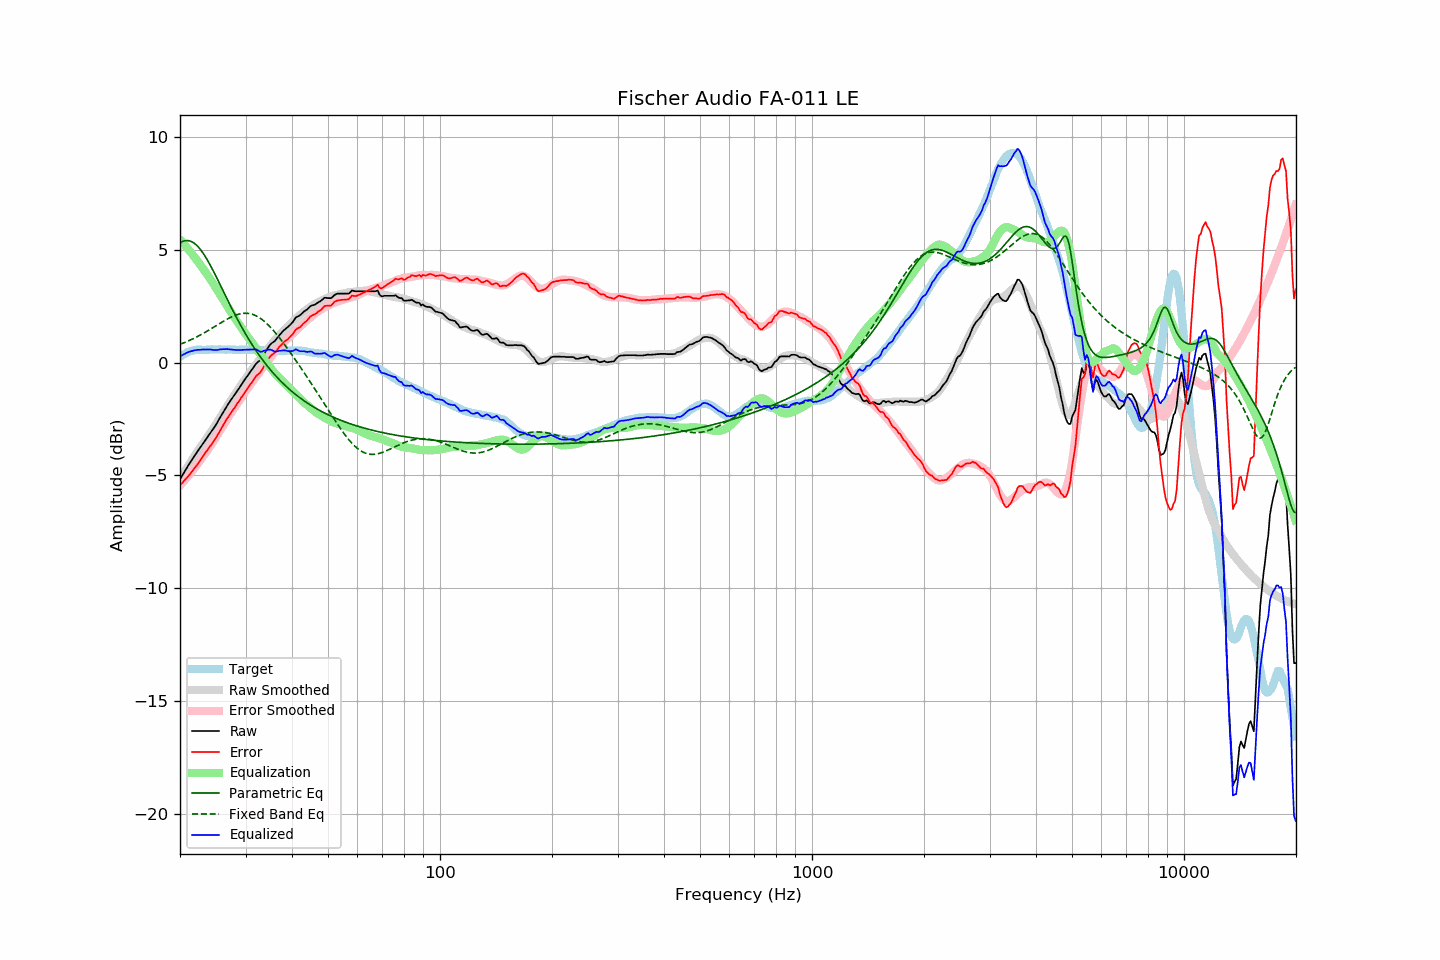

The data file committed next to this chart (first rows):
frequency, raw, error, smoothed, error_smoothed, equalization, parametric_eq, fixed_band_eq, equalized_raw, equalized_smoothed, target
20.00, -5.17, -5.43, -5.16, -5.45, 5.45, 5.30, 0.81, 0.27, 0.28, 0.25
20.20, -5.05, -5.36, -5.05, -5.37, 5.37, 5.34, 0.84, 0.31, 0.32, 0.30
20.40, -4.93, -5.29, -4.93, -5.29, 5.29, 5.37, 0.86, 0.35, 0.36, 0.35
20.61, -4.82, -5.20, -4.81, -5.20, 5.20, 5.39, 0.89, 0.39, 0.39, 0.38
20.81, -4.69, -5.13, -4.70, -5.12, 5.12, 5.40, 0.92, 0.43, 0.42, 0.43
21.02, -4.57, -5.05, -4.59, -5.03, 5.03, 5.40, 0.95, 0.46, 0.45, 0.47
21.23, -4.46, -4.96, -4.47, -4.95, 4.95, 5.39, 0.99, 0.48, 0.47, 0.49
21.44, -4.35, -4.87, -4.36, -4.86, 4.86, 5.36, 1.02, 0.50, 0.49, 0.51
21.66, -4.25, -4.78, -4.25, -4.77, 4.77, 5.33, 1.05, 0.52, 0.52, 0.53
21.87, -4.13, -4.68, -4.14, -4.68, 4.68, 5.28, 1.09, 0.54, 0.53, 0.54
22.09, -4.03, -4.60, -4.03, -4.58, 4.58, 5.22, 1.12, 0.55, 0.55, 0.56
22.31, -3.92, -4.50, -3.93, -4.49, 4.49, 5.15, 1.16, 0.57, 0.56, 0.57
22.54, -3.83, -4.40, -3.82, -4.39, 4.39, 5.07, 1.20, 0.56, 0.57, 0.57
22.76, -3.72, -4.29, -3.72, -4.29, 4.29, 4.98, 1.23, 0.57, 0.57, 0.57
22.99, -3.61, -4.18, -3.62, -4.19, 4.19, 4.88, 1.27, 0.58, 0.57, 0.56
23.22, -3.51, -4.08, -3.52, -4.09, 4.09, 4.78, 1.31, 0.58, 0.58, 0.56
23.45, -3.41, -3.97, -3.42, -3.99, 3.99, 4.67, 1.36, 0.58, 0.58, 0.56
23.69, -3.32, -3.89, -3.31, -3.89, 3.89, 4.55, 1.40, 0.58, 0.58, 0.57
23.92, -3.20, -3.77, -3.21, -3.79, 3.79, 4.42, 1.44, 0.58, 0.58, 0.57
24.16, -3.10, -3.68, -3.10, -3.68, 3.68, 4.29, 1.48, 0.58, 0.58, 0.58
24.40, -3.00, -3.59, -3.00, -3.57, 3.57, 4.16, 1.53, 0.57, 0.58, 0.59
24.65, -2.91, -3.48, -2.88, -3.46, 3.46, 4.02, 1.57, 0.56, 0.58, 0.58
24.89, -2.79, -3.37, -2.77, -3.35, 3.35, 3.88, 1.61, 0.56, 0.58, 0.58
25.14, -2.68, -3.26, -2.66, -3.24, 3.24, 3.74, 1.66, 0.55, 0.58, 0.58
25.39, -2.55, -3.14, -2.54, -3.12, 3.12, 3.59, 1.70, 0.57, 0.58, 0.59
25.65, -2.43, -3.01, -2.43, -3.01, 3.01, 3.45, 1.74, 0.58, 0.58, 0.59
25.91, -2.31, -2.88, -2.31, -2.89, 2.89, 3.30, 1.79, 0.59, 0.58, 0.58
26.16, -2.18, -2.76, -2.19, -2.78, 2.78, 3.15, 1.83, 0.59, 0.58, 0.58
26.43, -2.07, -2.64, -2.08, -2.66, 2.66, 3.01, 1.87, 0.59, 0.58, 0.57
26.69, -1.94, -2.52, -1.97, -2.54, 2.54, 2.86, 1.91, 0.60, 0.58, 0.57
26.96, -1.84, -2.42, -1.85, -2.43, 2.43, 2.72, 1.95, 0.59, 0.58, 0.58
27.23, -1.73, -2.31, -1.74, -2.31, 2.31, 2.57, 1.99, 0.59, 0.57, 0.58
27.50, -1.62, -2.21, -1.63, -2.20, 2.20, 2.43, 2.02, 0.58, 0.57, 0.58
27.77, -1.52, -2.09, -1.52, -2.09, 2.09, 2.29, 2.05, 0.57, 0.57, 0.57
28.05, -1.42, -1.99, -1.41, -1.99, 1.99, 2.15, 2.08, 0.56, 0.57, 0.57
28.33, -1.32, -1.88, -1.31, -1.88, 1.88, 2.01, 2.11, 0.56, 0.57, 0.56
28.62, -1.22, -1.77, -1.21, -1.78, 1.78, 1.88, 2.13, 0.56, 0.57, 0.56
28.90, -1.11, -1.68, -1.10, -1.67, 1.67, 1.75, 2.15, 0.56, 0.57, 0.57
29.19, -1.00, -1.56, -1.00, -1.56, 1.56, 1.62, 2.17, 0.56, 0.57, 0.56
29.48, -0.89, -1.47, -0.89, -1.46, 1.46, 1.49, 2.18, 0.56, 0.57, 0.58
29.78, -0.79, -1.35, -0.79, -1.35, 1.35, 1.36, 2.18, 0.57, 0.56, 0.57
30.08, -0.69, -1.26, -0.69, -1.25, 1.25, 1.24, 2.19, 0.56, 0.56, 0.57
30.38, -0.59, -1.15, -0.59, -1.15, 1.15, 1.12, 2.18, 0.57, 0.56, 0.56
30.68, -0.48, -1.05, -0.49, -1.06, 1.06, 1.00, 2.17, 0.57, 0.56, 0.56
30.99, -0.39, -0.95, -0.40, -0.96, 0.96, 0.89, 2.16, 0.57, 0.56, 0.56
31.30, -0.29, -0.85, -0.30, -0.86, 0.86, 0.78, 2.14, 0.58, 0.56, 0.56
31.61, -0.18, -0.74, -0.21, -0.76, 0.76, 0.67, 2.11, 0.58, 0.56, 0.56
31.93, -0.08, -0.63, -0.11, -0.66, 0.66, 0.56, 2.08, 0.59, 0.56, 0.56
32.24, -0.00, -0.55, -0.01, -0.56, 0.56, 0.45, 2.05, 0.56, 0.55, 0.55
32.57, 0.05, -0.50, 0.09, -0.46, 0.46, 0.35, 2.01, 0.52, 0.55, 0.55
32.89, 0.12, -0.44, 0.18, -0.36, 0.36, 0.25, 1.96, 0.48, 0.54, 0.55
33.22, 0.22, -0.32, 0.27, -0.27, 0.27, 0.15, 1.91, 0.48, 0.54, 0.54
33.55, 0.35, -0.19, 0.37, -0.17, 0.17, 0.06, 1.85, 0.52, 0.54, 0.54
33.89, 0.47, -0.06, 0.46, -0.08, 0.08, -0.04, 1.79, 0.54, 0.53, 0.53
34.23, 0.57, 0.04, 0.55, 0.02, -0.02, -0.13, 1.73, 0.56, 0.53, 0.54
34.57, 0.69, 0.16, 0.64, 0.11, -0.11, -0.21, 1.66, 0.57, 0.53, 0.52
34.92, 0.78, 0.26, 0.73, 0.21, -0.21, -0.30, 1.59, 0.58, 0.52, 0.52
35.27, 0.85, 0.33, 0.82, 0.30, -0.30, -0.39, 1.51, 0.56, 0.52, 0.52
35.62, 0.91, 0.39, 0.91, 0.39, -0.39, -0.47, 1.43, 0.52, 0.52, 0.52
35.97, 0.96, 0.44, 0.99, 0.47, -0.47, -0.55, 1.35, 0.48, 0.52, 0.52
... 635 more rows
